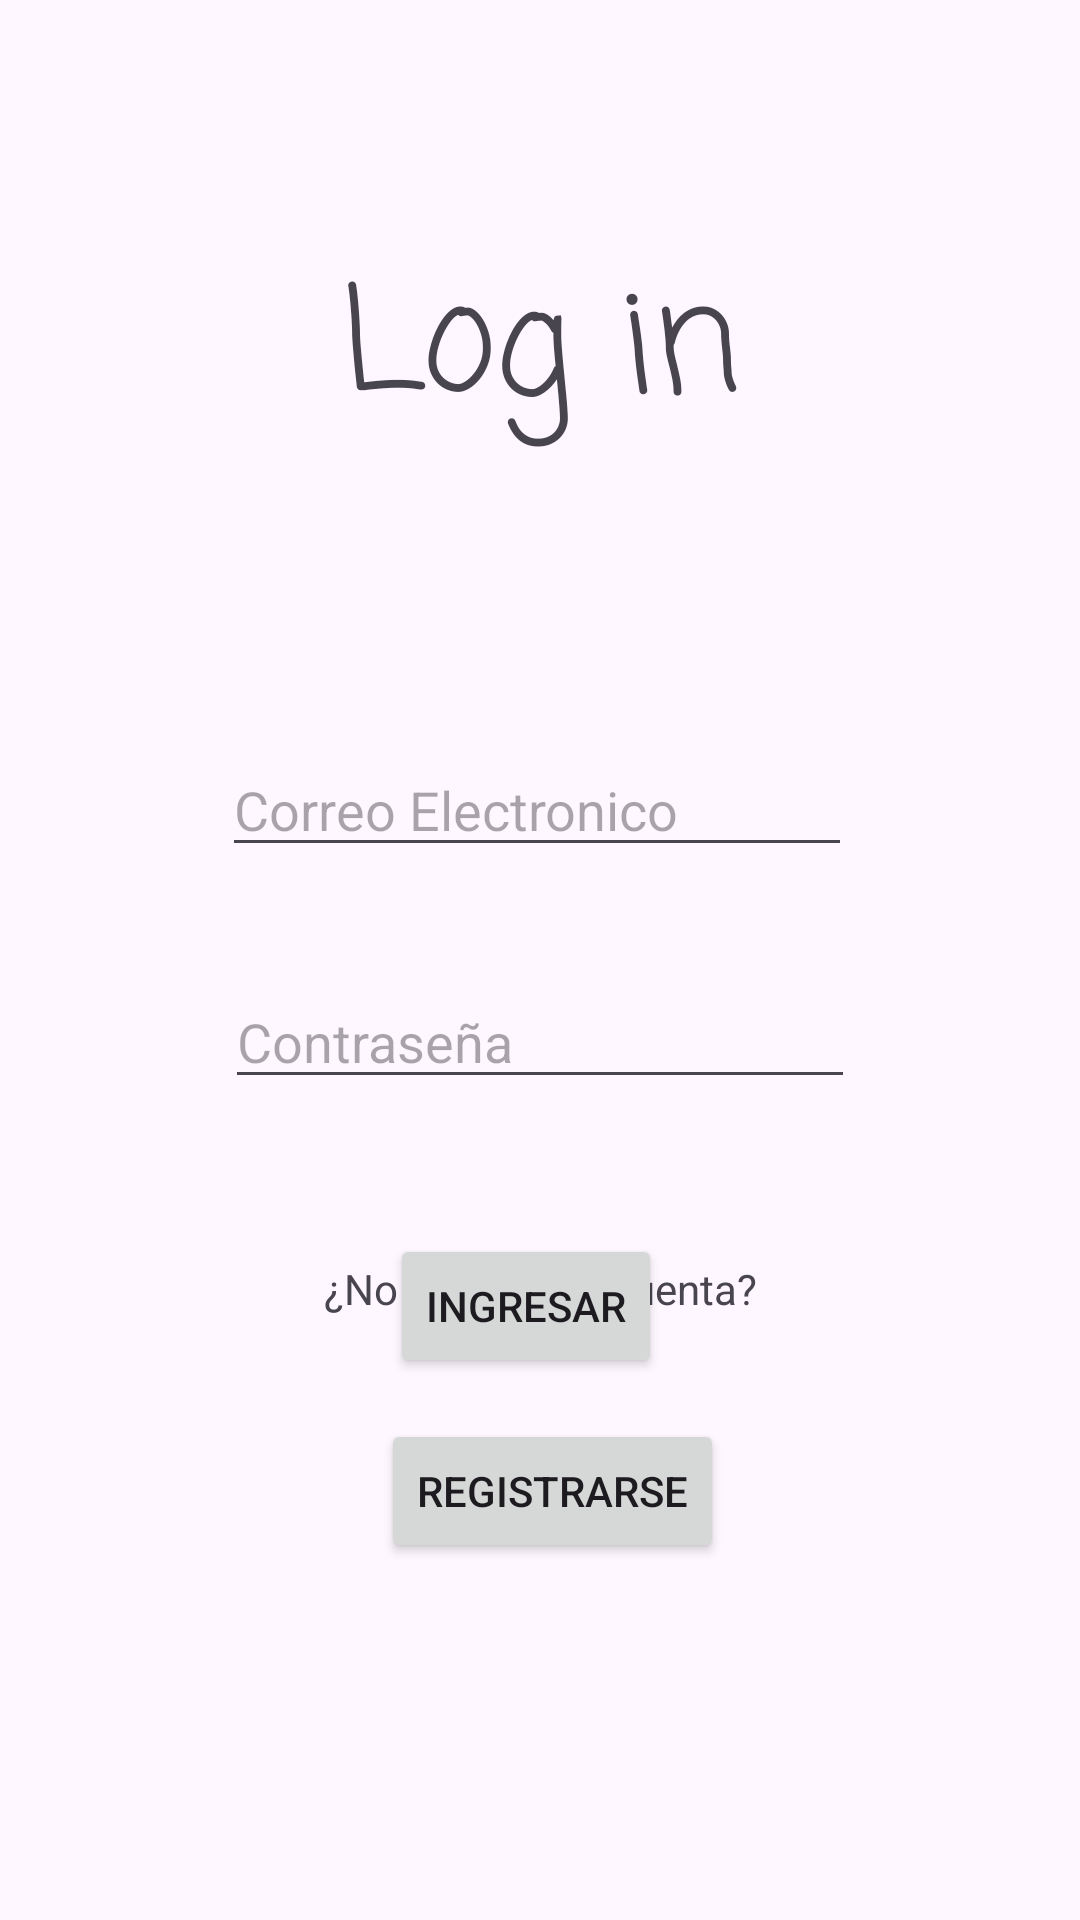

Produce the Android XML layout that renders to this screen, including the resource entries it uses.
<!-- AndroidManifest.xml: application theme Theme.CRUD_Evaluado_DanielS -->
<!-- res/layout/activity_login.xml -->
<?xml version="1.0" encoding="utf-8"?>
<androidx.constraintlayout.widget.ConstraintLayout xmlns:android="http://schemas.android.com/apk/res/android"
    xmlns:app="http://schemas.android.com/apk/res-auto"
    xmlns:tools="http://schemas.android.com/tools"
    android:id="@+id/main"
    android:layout_width="match_parent"
    android:layout_height="match_parent"
    tools:context=".activity_Login">

    <TextView
        android:id="@+id/textView2"
        android:layout_width="wrap_content"
        android:layout_height="wrap_content"
        android:layout_marginTop="80dp"
        android:fontFamily="casual"
        android:text="Log in"
        android:textSize="48sp"
        app:layout_constraintEnd_toEndOf="parent"
        app:layout_constraintStart_toStartOf="parent"
        app:layout_constraintTop_toTopOf="parent" />

    <EditText
        android:id="@+id/txtCorreoElec"
        android:layout_width="wrap_content"
        android:layout_height="wrap_content"
        android:layout_marginEnd="1dp"
        android:layout_marginBottom="36dp"
        android:ems="10"
        android:hint="Correo Electronico"
        android:inputType="text"
        app:layout_constraintBottom_toTopOf="@+id/txtContrasena"
        app:layout_constraintEnd_toEndOf="@+id/txtContrasena" />

    <EditText
        android:id="@+id/txtContrasena"
        android:layout_width="wrap_content"
        android:layout_height="wrap_content"
        android:layout_marginTop="325dp"
        android:ems="10"
        android:hint="Contraseña"
        android:inputType="textPassword"
        app:layout_constraintEnd_toEndOf="parent"
        app:layout_constraintStart_toStartOf="parent"
        app:layout_constraintTop_toTopOf="parent" />

    <Button
        android:id="@+id/btnIngresar"
        android:layout_width="wrap_content"
        android:layout_height="wrap_content"
        android:layout_marginStart="22dp"
        android:layout_marginTop="45dp"
        android:text="Ingresar"
        app:layout_constraintStart_toStartOf="@+id/textView3"
        app:layout_constraintTop_toBottomOf="@+id/txtContrasena" />

    <TextView
        android:id="@+id/textView3"
        android:layout_width="wrap_content"
        android:layout_height="wrap_content"
        android:layout_marginBottom="34dp"
        android:text="¿No tienes una cuenta?"
        app:layout_constraintBottom_toTopOf="@+id/btnRegistrarse"
        app:layout_constraintEnd_toEndOf="parent"
        app:layout_constraintStart_toStartOf="parent" />

    <Button
        android:id="@+id/btnRegistrarse"
        android:layout_width="wrap_content"
        android:layout_height="wrap_content"
        android:layout_marginEnd="11dp"
        android:layout_marginBottom="119dp"
        android:text="Registrarse"
        app:layout_constraintBottom_toBottomOf="parent"
        app:layout_constraintEnd_toEndOf="@+id/textView3" />
</androidx.constraintlayout.widget.ConstraintLayout>
<!-- resources referenced by this layout -->
<resources>
  <style name="Theme.CRUD_Evaluado_DanielS" parent="Base.Theme.CRUD_Evaluado_DanielS" />
  <style name="Base.Theme.CRUD_Evaluado_DanielS" parent="Theme.Material3.DayNight.NoActionBar">
          
          
      </style>
</resources>
